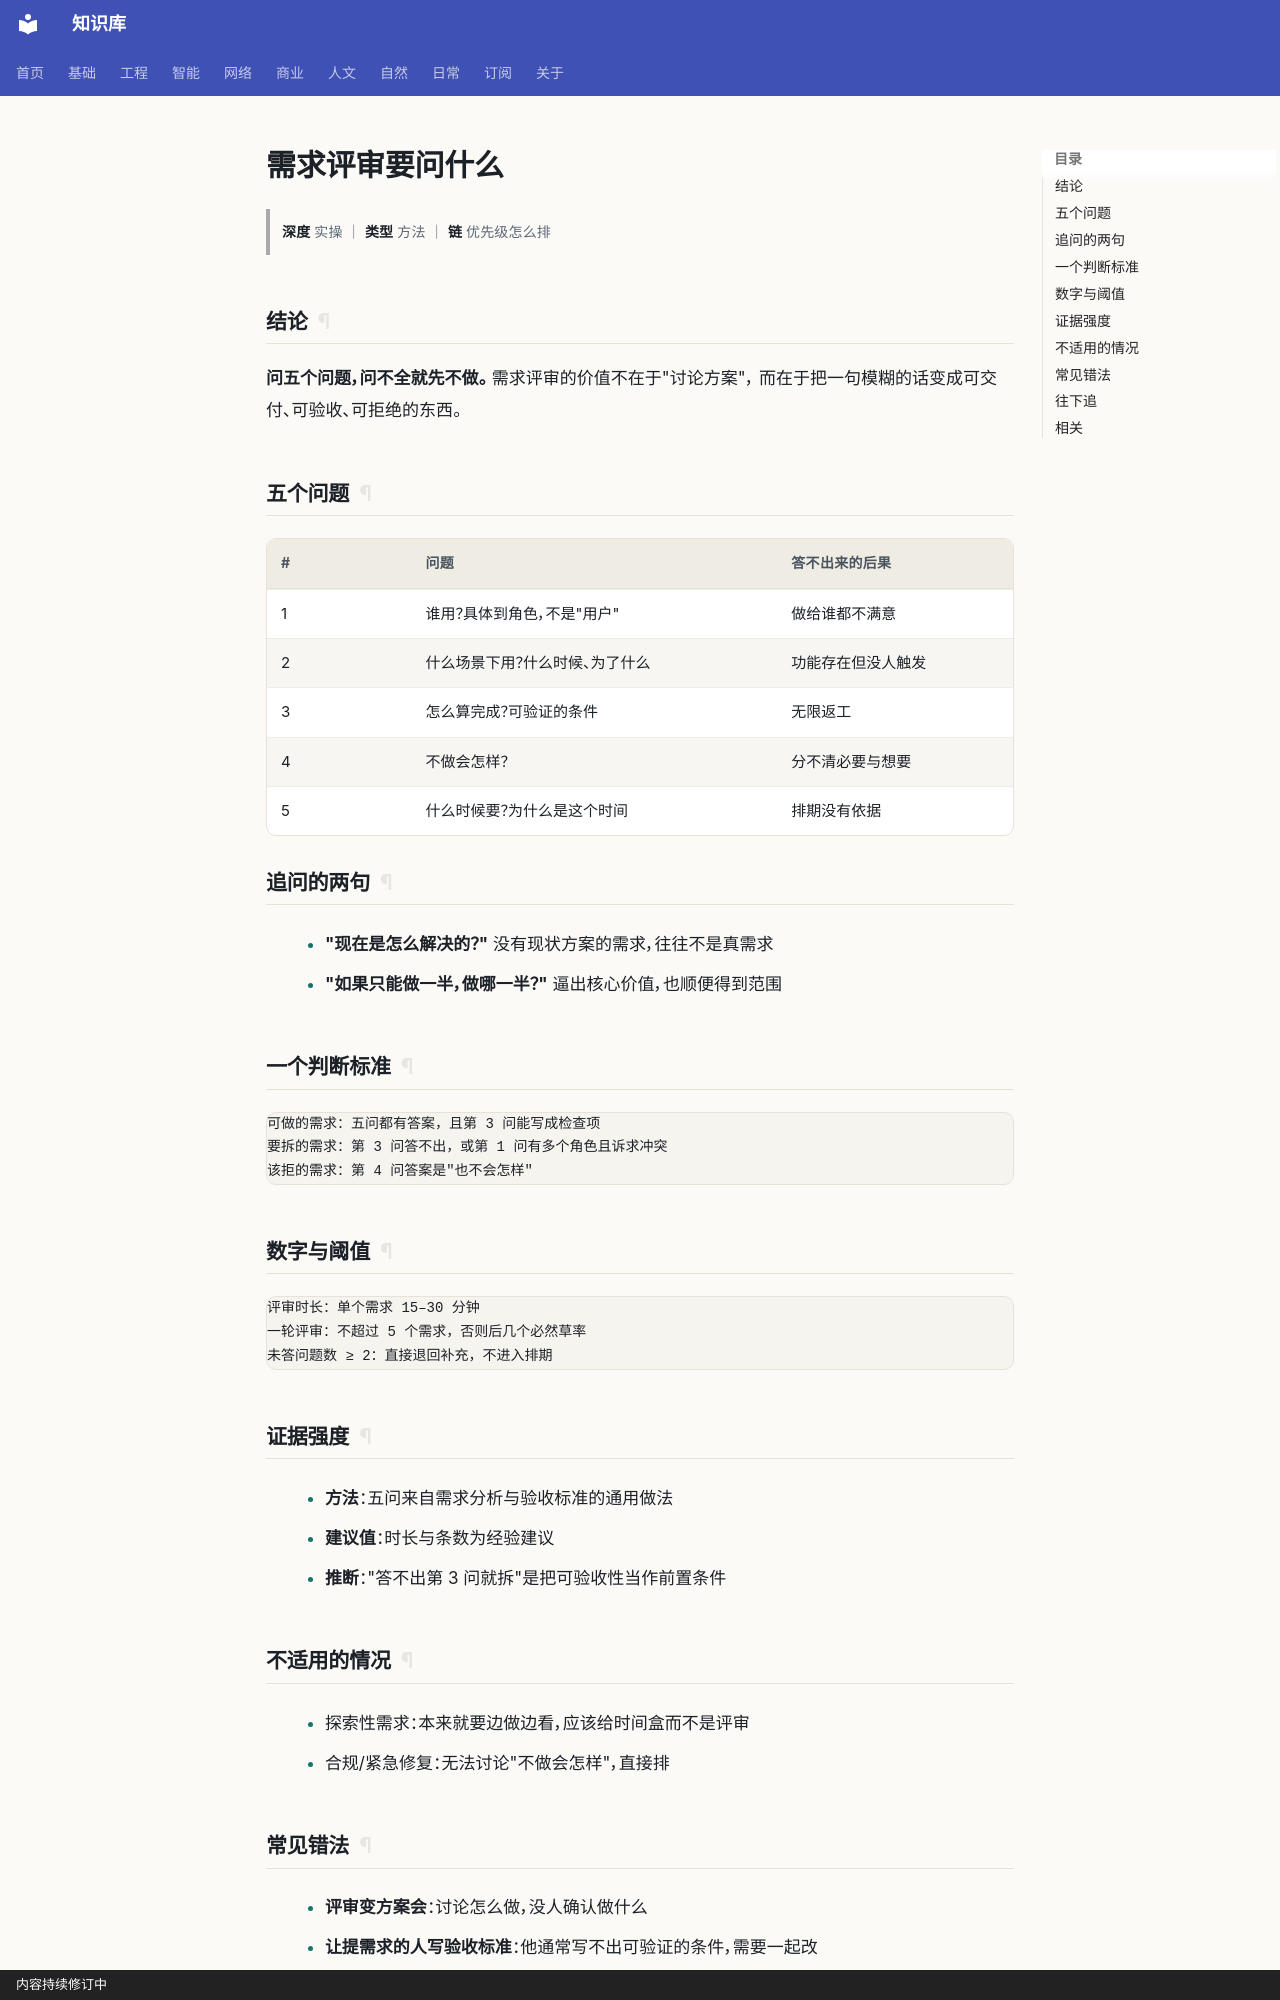

repository: gh503/kb · page: 商业/项目管理/需求评审要问什么/index.html · generator: mkdocs · copyright: 内容持续修订中

# 需求评审要问什么

> **深度** 实操 ｜ **类型** 方法 ｜ **链** 优先级怎么排

## 结论

**问五个问题，问不全就先不做。** 需求评审的价值不在于"讨论方案"，
而在于把一句模糊的话变成可交付、可验收、可拒绝的东西。

## 五个问题

| # | 问题 | 答不出来的后果 |
| --- | --- | --- |
| 1 | 谁用？具体到角色，不是"用户" | 做给谁都不满意 |
| 2 | 什么场景下用？什么时候、为了什么 | 功能存在但没人触发 |
| 3 | 怎么算完成？可验证的条件 | 无限返工 |
| 4 | 不做会怎样？ | 分不清必要与想要 |
| 5 | 什么时候要？为什么是这个时间 | 排期没有依据 |

## 追问的两句

- **"现在是怎么解决的？"** 没有现状方案的需求，往往不是真需求
- **"如果只能做一半，做哪一半？"** 逼出核心价值，也顺便得到范围

## 一个判断标准

```text
可做的需求：五问都有答案，且第 3 问能写成检查项
要拆的需求：第 3 问答不出，或第 1 问有多个角色且诉求冲突
该拒的需求：第 4 问答案是"也不会怎样"
```

## 数字与阈值

```text
评审时长：单个需求 15–30 分钟
一轮评审：不超过 5 个需求，否则后几个必然草率
未答问题数 ≥ 2：直接退回补充，不进入排期
```

## 证据强度

- **方法**：五问来自需求分析与验收标准的通用做法
- **建议值**：时长与条数为经验建议
- **推断**："答不出第 3 问就拆"是把可验收性当作前置条件

## 不适用的情况

- 探索性需求：本来就要边做边看，应该给时间盒而不是评审
- 合规/紧急修复：无法讨论"不做会怎样"，直接排
